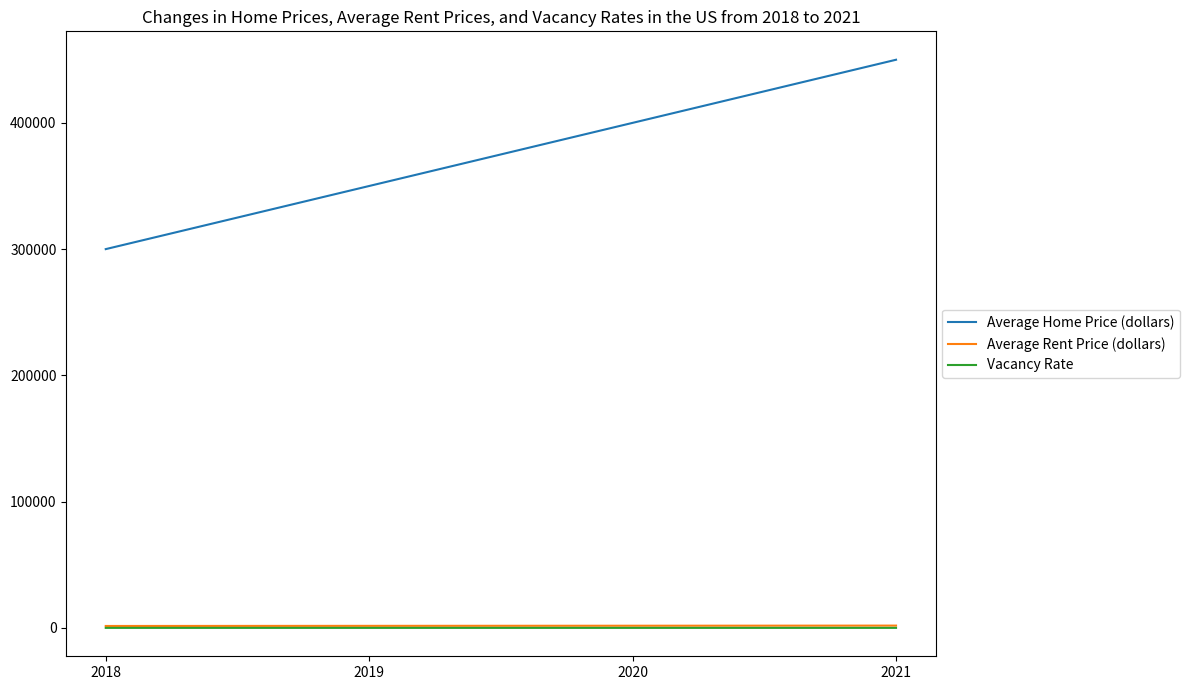

This figure's Python source: (Note: this script raises an exception after producing the figure.)

import matplotlib.pyplot as plt
import numpy as np

# create figure and plot data
plt.figure(figsize=(12,7))
plt.plot(np.arange(2018, 2022), [300000, 350000, 400000, 450000], label='Average Home Price (dollars)')
plt.plot(np.arange(2018, 2022), [1500, 1600, 1700, 1800], label='Average Rent Price (dollars)')
plt.plot(np.arange(2018, 2022), [2, 3, 4, 5], label='Vacancy Rate')

# add legend, title, ticks
plt.legend(loc='center left', bbox_to_anchor=(1, 0.5))
plt.title('Changes in Home Prices, Average Rent Prices, and Vacancy Rates in the US from 2018 to 2021')
plt.xticks(np.arange(2018, 2022))

# adjust the figure size
plt.tight_layout()

# save the figure
plt.savefig('line chart/png/207.png', bbox_inches='tight')

# clear the figure state
plt.clf()
